Run: headless pygame with SDL's dummy video driver; simulated clock (each Clock.tick advances the game by its frame time, no real sleeping); random seed 0; keys injected as events and as key.get_pressed() state; no mouse input.
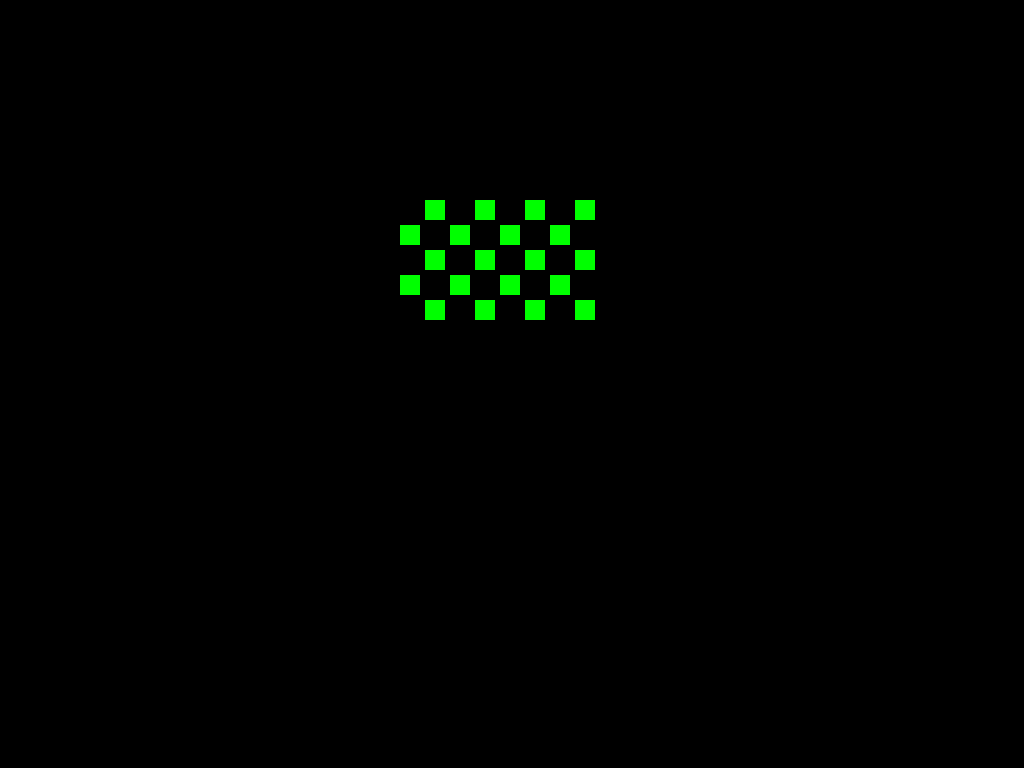
Frame 1 of 4 · flips 1–60 · no input
Frame 2 of 4 · flips 61–180 · tapped SPACE, RETURN · held RIGHT (→), D · screen unchanged from frame 1, image omitted
Frame 3 of 4 · flips 181–300 · held DOWN (↓), S · screen unchanged from frame 2, image omitted
Frame 4 of 4 · flips 301–420 · held LEFT (←), A, UP (↑), W · screen unchanged from frame 3, image omitted

The pygame program that drew these frames:

import pygame
import math
import sys

pygame.init()

res_x = 1024
res_y = 768

screen = pygame.display.set_mode((res_x, res_y))
middle_x = int(res_x/2)
middle_y = int(res_y/2)

start_x = 400
start_y = 200

while True:
    # 1 rad
    pygame.draw.rect(screen, (0, 0, 0), pygame.Rect(start_x+25*0, start_y+25*0, 20, 20), 0)
    pygame.draw.rect(screen, (0, 255, 0), pygame.Rect(start_x+25*1, start_y+25*0, 20, 20), 0)
    pygame.draw.rect(screen, (0, 0, 0), pygame.Rect(start_x+25*2, start_y+25*0, 20, 20), 0)
    pygame.draw.rect(screen, (0, 255, 0), pygame.Rect(start_x+25*3, start_y+25*0, 20, 20), 0)
    pygame.draw.rect(screen, (0, 0, 0), pygame.Rect(start_x+25*4, start_y+25*0, 20, 20), 0)
    pygame.draw.rect(screen, (0, 255, 0), pygame.Rect(start_x+25*5, start_y+25*0, 20, 20), 0)
    pygame.draw.rect(screen, (0, 0, 0), pygame.Rect(start_x+25*6, start_y+25*0, 20, 20), 0)
    pygame.draw.rect(screen, (0, 255, 0), pygame.Rect(start_x+25*7, start_y+25*0, 20, 20), 0)

    # 2 rad
    pygame.draw.rect(screen, (0, 255, 0), pygame.Rect(start_x+25*0, start_y+25*1, 20, 20), 0)
    pygame.draw.rect(screen, (0, 0, 0), pygame.Rect(start_x+25*1, start_y+25*1, 20, 20), 0)
    pygame.draw.rect(screen, (0, 255, 0), pygame.Rect(start_x+25*2, start_y+25*1, 20, 20), 0)
    pygame.draw.rect(screen, (0, 0, 0), pygame.Rect(start_x+25*3, start_y+25*1, 20, 20), 0)
    pygame.draw.rect(screen, (0, 255, 0), pygame.Rect(start_x+25*4, start_y+25*1, 20, 20), 0)
    pygame.draw.rect(screen, (0, 0, 0), pygame.Rect(start_x+25*5, start_y+25*1, 20, 20), 0)
    pygame.draw.rect(screen, (0, 255, 0), pygame.Rect(start_x+25*6, start_y+25*1, 20, 20), 0)
    pygame.draw.rect(screen, (0, 0, 0), pygame.Rect(start_x+25*7, start_y+25*1, 20, 20), 0)

    # 3 rad
    pygame.draw.rect(screen, (0, 0, 0), pygame.Rect(start_x+25*0, start_y+25*2, 20, 20), 0)
    pygame.draw.rect(screen, (0, 255, 0), pygame.Rect(start_x+25*1, start_y+25*2, 20, 20), 0)
    pygame.draw.rect(screen, (0, 0, 0), pygame.Rect(start_x+25*2, start_y+25*2, 20, 20), 0)
    pygame.draw.rect(screen, (0, 255, 0), pygame.Rect(start_x+25*3, start_y+25*2, 20, 20), 0)
    pygame.draw.rect(screen, (0, 0, 0), pygame.Rect(start_x+25*4, start_y+25*2, 20, 20), 0)
    pygame.draw.rect(screen, (0, 255, 0), pygame.Rect(start_x+25*5, start_y+25*2, 20, 20), 0)
    pygame.draw.rect(screen, (0, 0, 0), pygame.Rect(start_x+25*6, start_y+25*2, 20, 20), 0)
    pygame.draw.rect(screen, (0, 255, 0), pygame.Rect(start_x+25*7, start_y+25*2, 20, 20), 0)

    # 4 rad
    pygame.draw.rect(screen, (0, 255, 0), pygame.Rect(start_x+25*0, start_y+25*3, 20, 20), 0)
    pygame.draw.rect(screen, (0, 0, 0), pygame.Rect(start_x+25*1, start_y+25*3, 20, 20), 0)
    pygame.draw.rect(screen, (0, 255, 0), pygame.Rect(start_x+25*2, start_y+25*3, 20, 20), 0)
    pygame.draw.rect(screen, (0, 0, 0), pygame.Rect(start_x+25*3, start_y+25*3, 20, 20), 0)
    pygame.draw.rect(screen, (0, 255, 0), pygame.Rect(start_x+25*4, start_y+25*3, 20, 20), 0)
    pygame.draw.rect(screen, (0, 0, 0), pygame.Rect(start_x+25*5, start_y+25*3, 20, 20), 0)
    pygame.draw.rect(screen, (0, 255, 0), pygame.Rect(start_x+25*6, start_y+25*3, 20, 20), 0)
    pygame.draw.rect(screen, (0, 0, 0), pygame.Rect(start_x+25*7, start_y+25*3, 20, 20), 0)

    # 5 rad
    pygame.draw.rect(screen, (0, 0, 0), pygame.Rect(start_x+25*0, start_y+25*4, 20, 20), 0)
    pygame.draw.rect(screen, (0, 255, 0), pygame.Rect(start_x+25*1, start_y+25*4, 20, 20), 0)
    pygame.draw.rect(screen, (0, 0, 0), pygame.Rect(start_x+25*2, start_y+25*4, 20, 20), 0)
    pygame.draw.rect(screen, (0, 255, 0), pygame.Rect(start_x+25*3, start_y+25*4, 20, 20), 0)
    pygame.draw.rect(screen, (0, 0, 0), pygame.Rect(start_x+25*4, start_y+25*4, 20, 20), 0)
    pygame.draw.rect(screen, (0, 255, 0), pygame.Rect(start_x+25*5, start_y+25*4, 20, 20), 0)
    pygame.draw.rect(screen, (0, 0, 0), pygame.Rect(start_x+25*6, start_y+25*4, 20, 20), 0)
    pygame.draw.rect(screen, (0, 255, 0), pygame.Rect(start_x+25*7, start_y+25*4, 20, 20), 0)

    # 6 rad
    pygame.draw.rect(screen, (0, 0, 0), pygame.Rect(start_x+25*0, start_y+25*5, 20, 20), 0)
    pygame.draw.rect(screen, (0, 0, 0), pygame.Rect(start_x+25*1, start_y+25*5, 20, 20), 0)
    pygame.draw.rect(screen, (0, 0, 0), pygame.Rect(start_x+25*2, start_y+25*5, 20, 20), 0)
    pygame.draw.rect(screen, (0, 0, 0), pygame.Rect(start_x+25*3, start_y+25*5, 20, 20), 0)
    pygame.draw.rect(screen, (0, 0, 0), pygame.Rect(start_x+25*4, start_y+25*5, 20, 20), 0)
    pygame.draw.rect(screen, (0, 0, 0), pygame.Rect(start_x+25*5, start_y+25*5, 20, 20), 0)
    pygame.draw.rect(screen, (0, 0, 0), pygame.Rect(start_x+25*6, start_y+25*5, 20, 20), 0)

    # 7 rad
    pygame.draw.rect(screen, (0, 0, 0), pygame.Rect(start_x+25*0, start_y+25*6, 20, 20), 0)
    pygame.draw.rect(screen, (0, 0, 0), pygame.Rect(start_x+25*1, start_y+25*6, 20, 20), 0)
    pygame.draw.rect(screen, (0, 0, 0), pygame.Rect(start_x+25*2, start_y+25*6, 20, 20), 0)
    pygame.draw.rect(screen, (0, 0, 0), pygame.Rect(start_x+25*3, start_y+25*6, 20, 20), 0)
    pygame.draw.rect(screen, (0, 0, 0), pygame.Rect(start_x+25*4, start_y+25*6, 20, 20), 0)
    pygame.draw.rect(screen, (0, 0, 0), pygame.Rect(start_x+25*5, start_y+25*6, 20, 20), 0)
    pygame.draw.rect(screen, (0, 0, 0), pygame.Rect(start_x+25*6, start_y+25*6, 20, 20), 0)
    
    # 8 rad
    pygame.draw.rect(screen, (0, 0, 0), pygame.Rect(start_x+25*0, start_y+25*7, 20, 20), 0)
    pygame.draw.rect(screen, (0, 0, 0), pygame.Rect(start_x+25*1, start_y+25*7, 20, 20), 0)
    pygame.draw.rect(screen, (0, 0, 0), pygame.Rect(start_x+25*2, start_y+25*7, 20, 20), 0)
    pygame.draw.rect(screen, (0, 0, 0), pygame.Rect(start_x+25*3, start_y+25*7, 20, 20), 0)
    pygame.draw.rect(screen, (0, 0, 0), pygame.Rect(start_x+25*4, start_y+25*7, 20, 20), 0)
    pygame.draw.rect(screen, (0, 0, 0), pygame.Rect(start_x+25*5, start_y+25*7, 20, 20), 0)
    pygame.draw.rect(screen, (0, 0, 0), pygame.Rect(start_x+25*6, start_y+25*7, 20, 20), 0)

    for event in pygame.event.get():
                if event.type == pygame.QUIT: sys.exit()

    pygame.display.update()
    pygame.time.wait(10)
